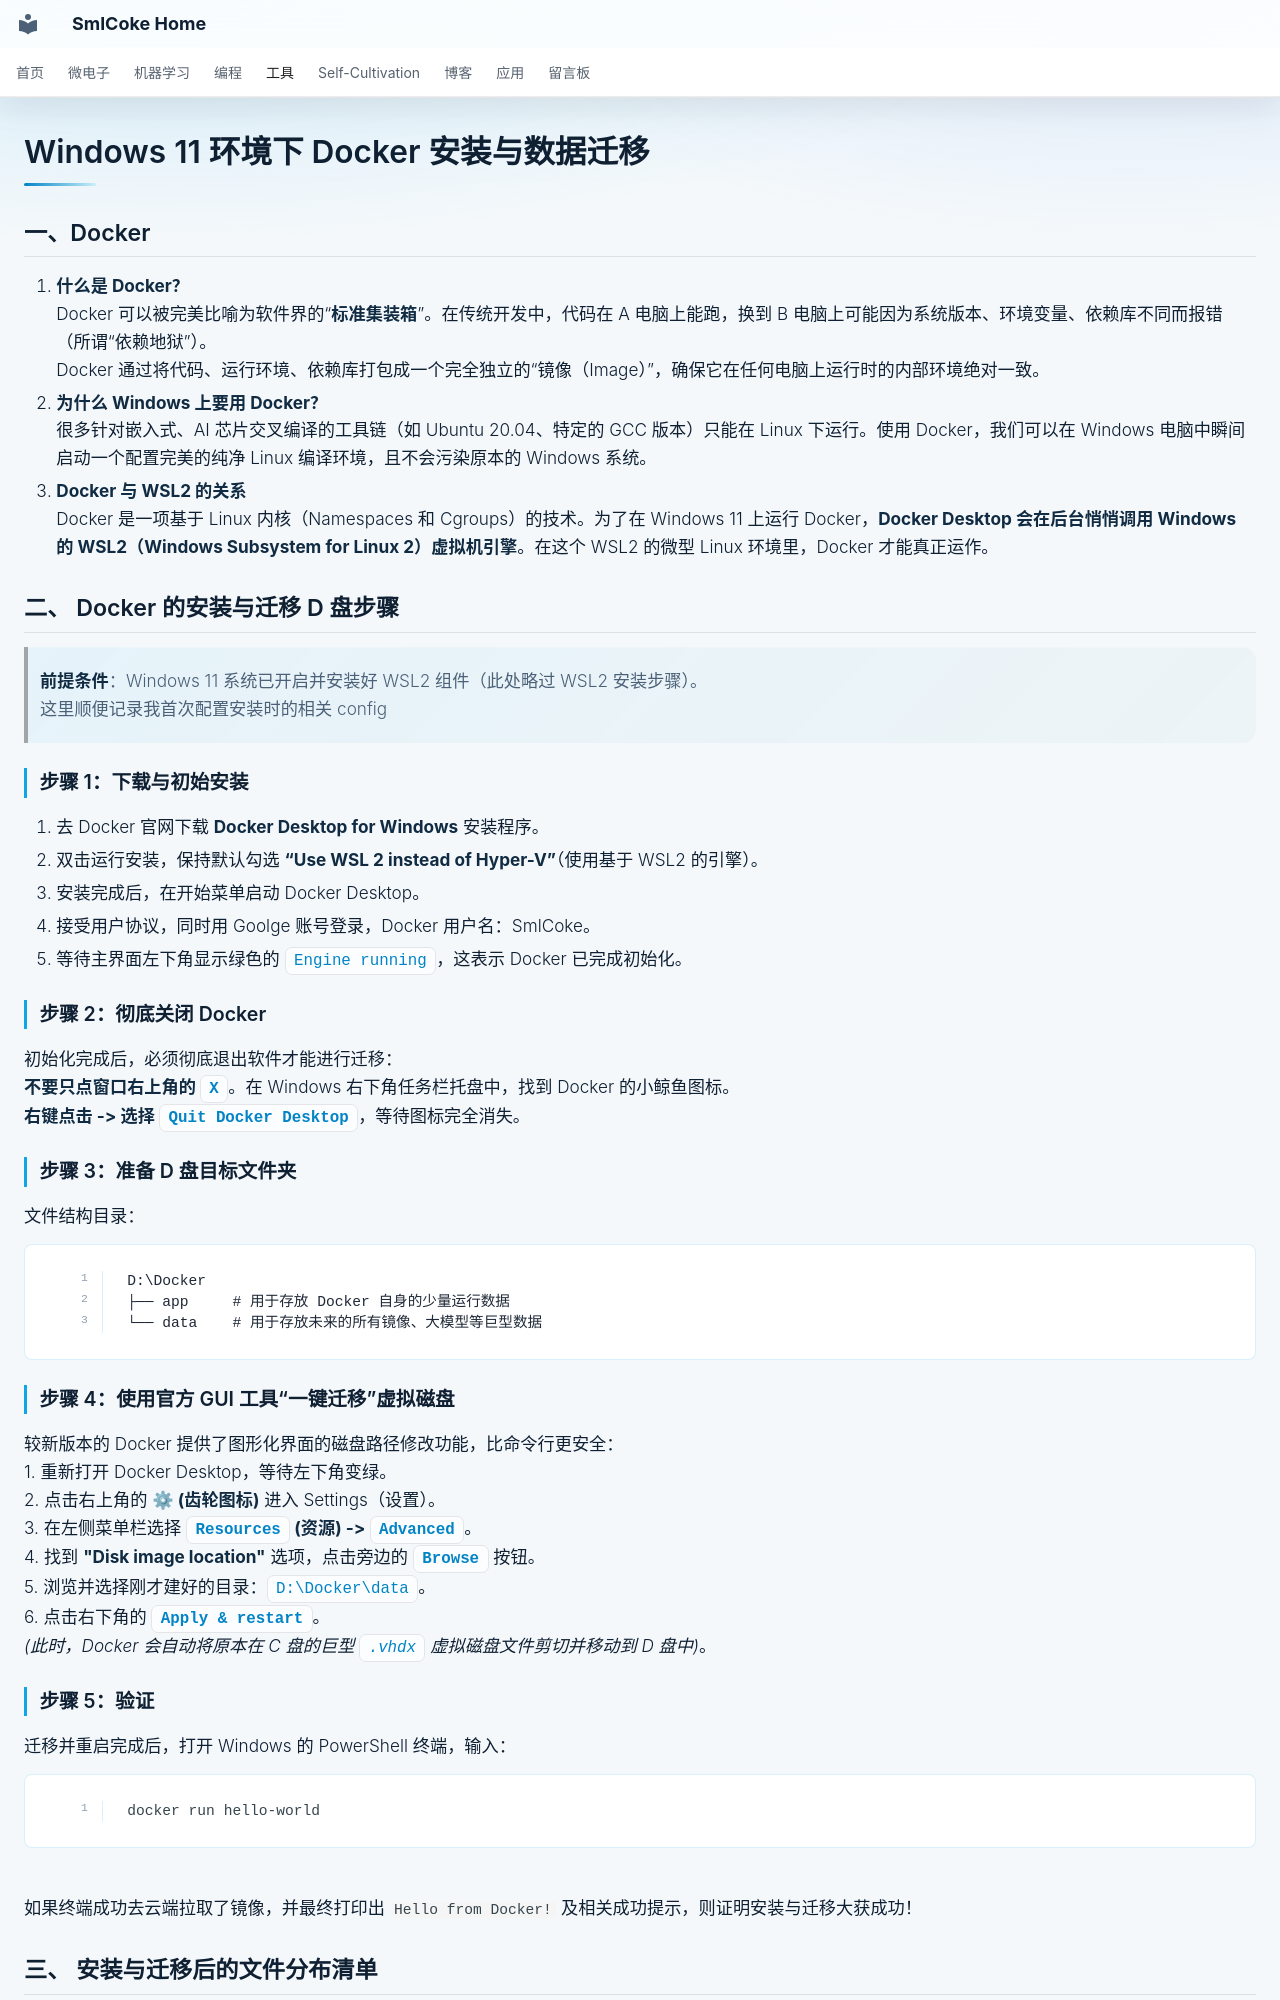

repository: SmlCoke/smlcoke-web · page: tools/docker/index.html · generator: mkdocs

# Windows 11 环境下 Docker 安装与数据迁移

## 一、Docker

1. **什么是 Docker？**
   Docker 可以被完美比喻为软件界的“**标准集装箱**”。在传统开发中，代码在 A 电脑上能跑，换到 B 电脑上可能因为系统版本、环境变量、依赖库不同而报错（所谓“依赖地狱”）。
   Docker 通过将代码、运行环境、依赖库打包成一个完全独立的“镜像（Image）”，确保它在任何电脑上运行时的内部环境绝对一致。
2. **为什么 Windows 上要用 Docker？**
   很多针对嵌入式、AI 芯片交叉编译的工具链（如 Ubuntu 20.04、特定的 GCC 版本）只能在 Linux 下运行。使用 Docker，我们可以在 Windows 电脑中瞬间启动一个配置完美的纯净 Linux 编译环境，且不会污染原本的 Windows 系统。
3. **Docker 与 WSL2 的关系**
   Docker 是一项基于 Linux 内核（Namespaces 和 Cgroups）的技术。为了在 Windows 11 上运行 Docker，**Docker Desktop 会在后台悄悄调用 Windows 的 WSL2（Windows Subsystem for Linux 2）虚拟机引擎**。在这个 WSL2 的微型 Linux 环境里，Docker 才能真正运作。


## 二、 Docker 的安装与迁移 D 盘步骤

> **前提条件**：Windows 11 系统已开启并安装好 WSL2 组件（此处略过 WSL2 安装步骤）。
> 这里顺便记录我首次配置安装时的相关 config

### 步骤 1：下载与初始安装
1. 去 Docker 官网下载 **Docker Desktop for Windows** 安装程序。
2. 双击运行安装，保持默认勾选 **“Use WSL 2 instead of Hyper-V”**（使用基于 WSL2 的引擎）。
3. 安装完成后，在开始菜单启动 Docker Desktop。
4. 接受用户协议，同时用 Goolge 账号登录，Docker 用户名：SmlCoke。
5. 等待主界面左下角显示绿色的 `Engine running`，这表示 Docker 已完成初始化。

### 步骤 2：彻底关闭 Docker
初始化完成后，必须彻底退出软件才能进行迁移：
**不要只点窗口右上角的 `X`**。在 Windows 右下角任务栏托盘中，找到 Docker 的小鲸鱼图标。
**右键点击 -> 选择 `Quit Docker Desktop`**，等待图标完全消失。

### 步骤 3：准备 D 盘目标文件夹
文件结构目录：
```text
D:\Docker
├── app     # 用于存放 Docker 自身的少量运行数据
└── data    # 用于存放未来的所有镜像、大模型等巨型数据
```
